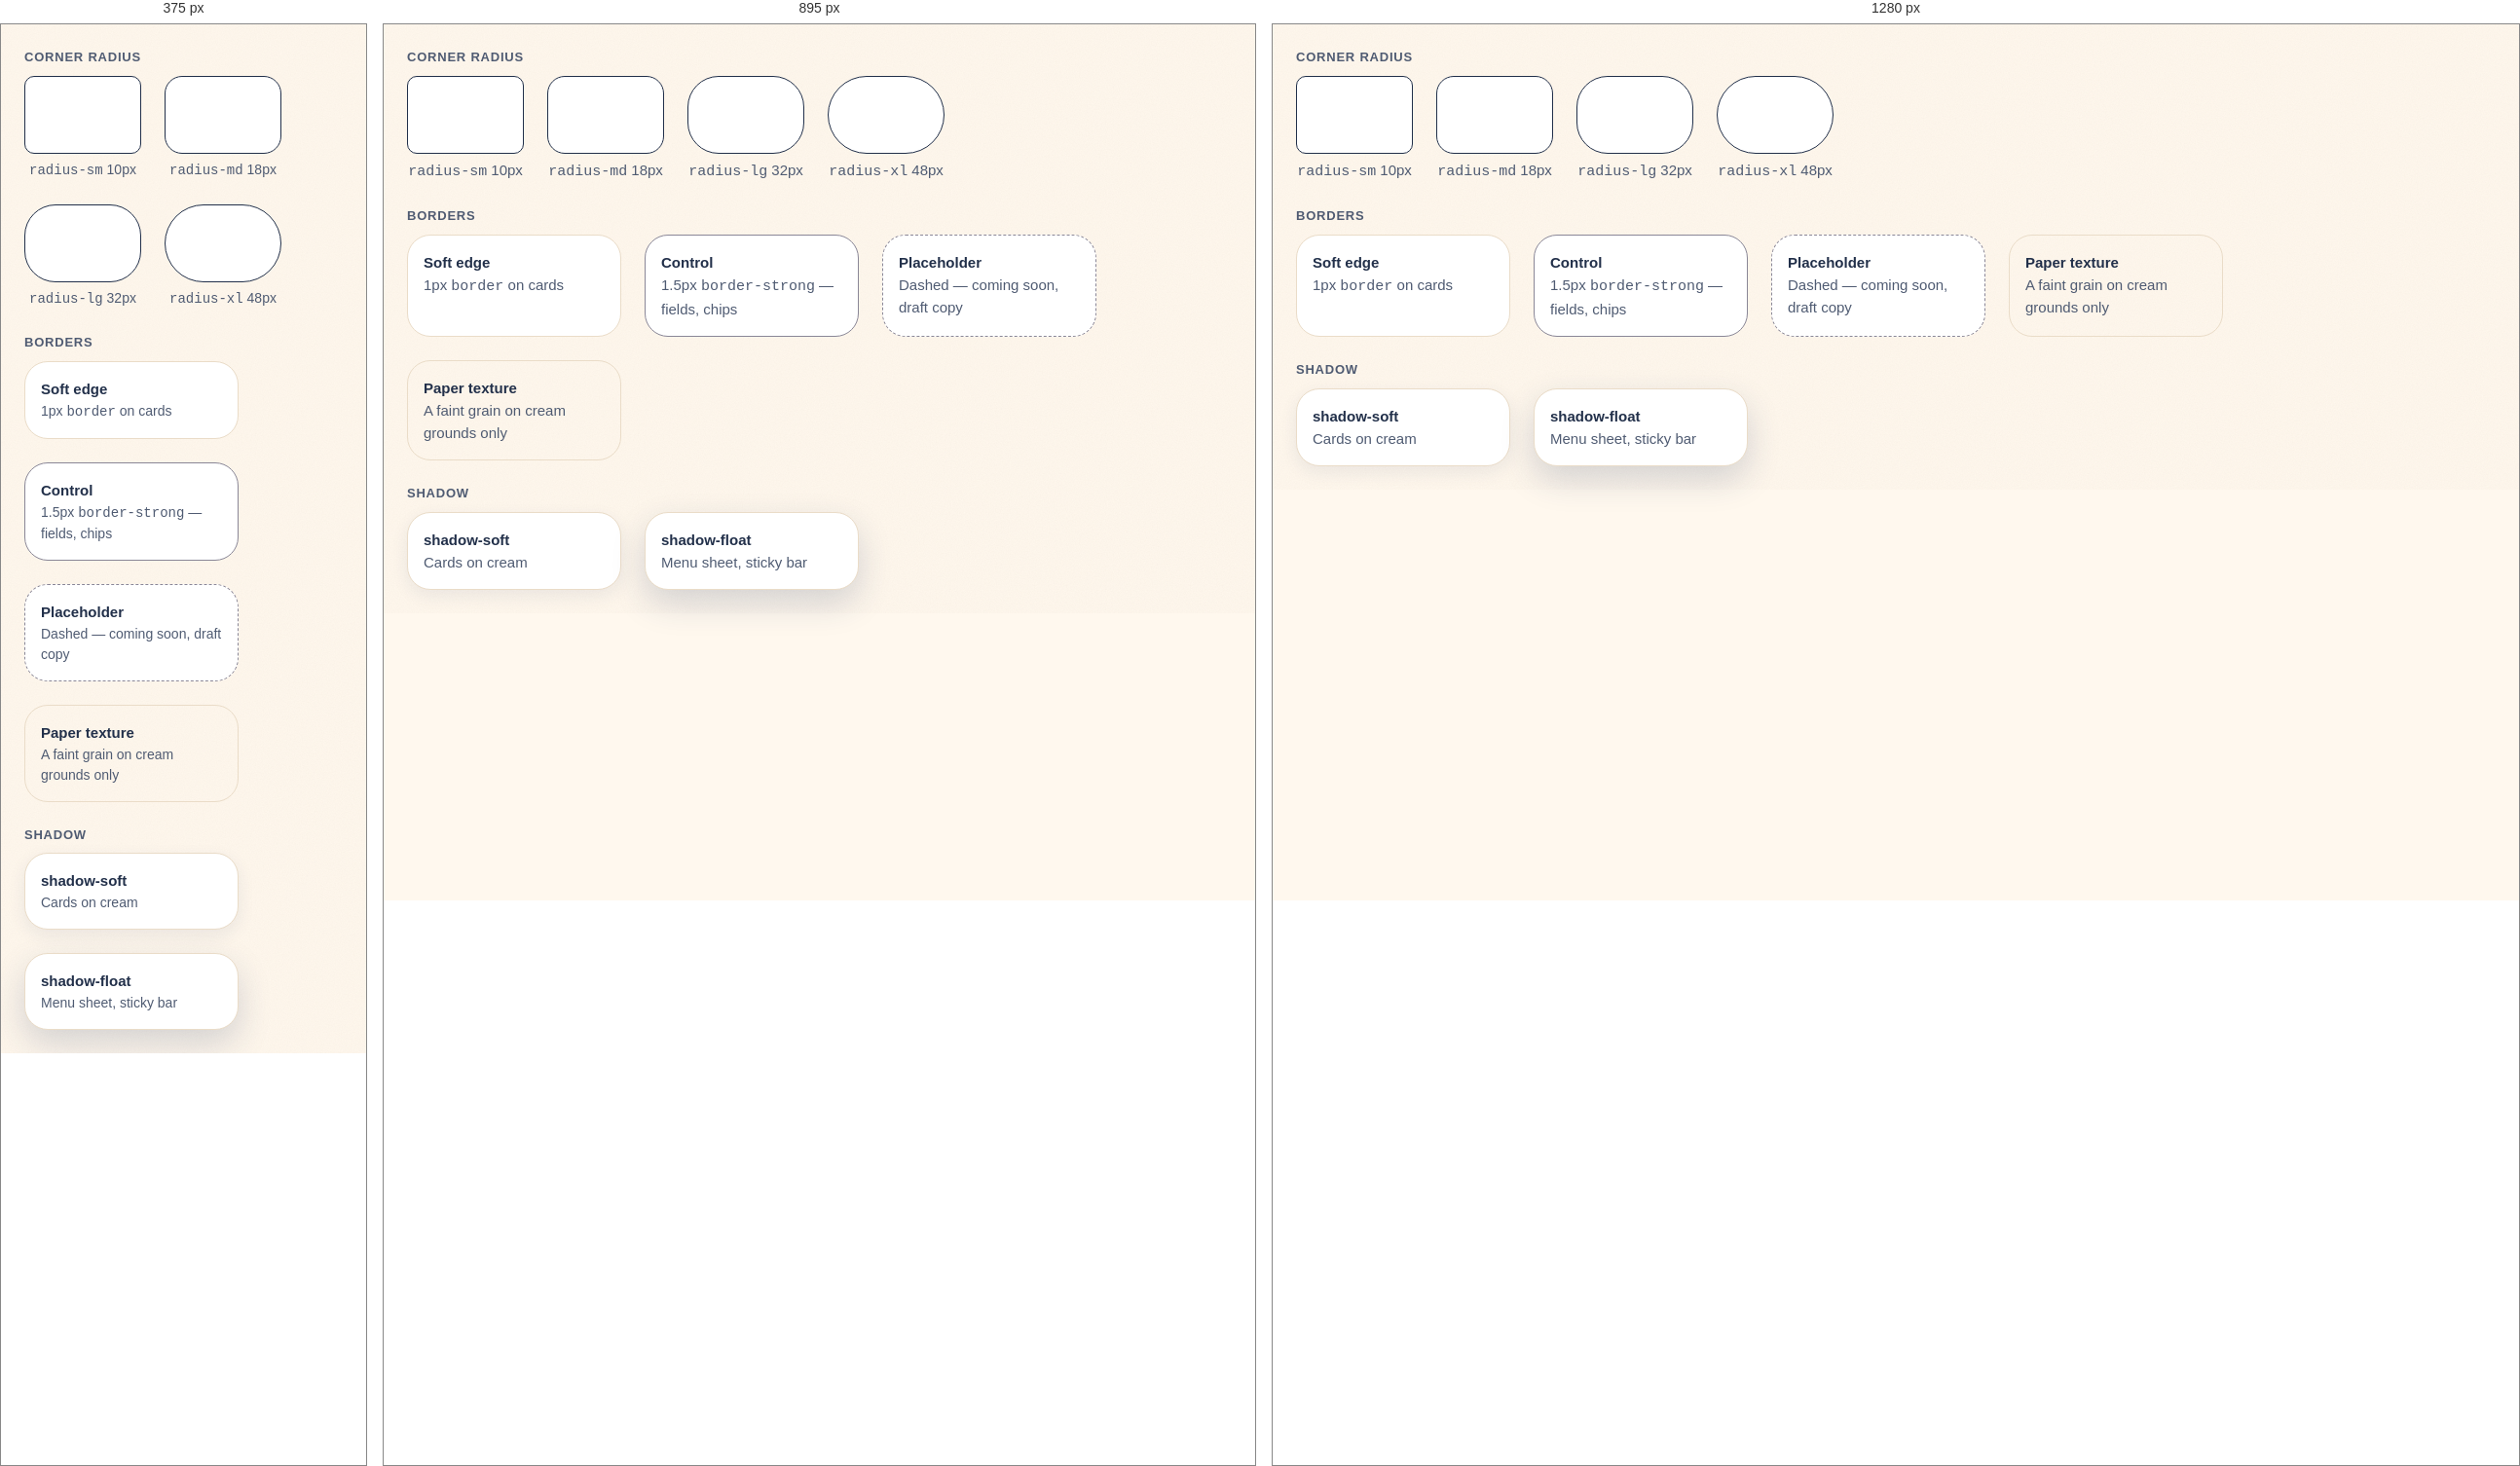
Rendered at 375 px, 895 px and 1280 px, left to right.

<!-- file: preview.html -->
<!-- @dsCard group="4 · Shape" height=620 page -->
<!doctype html>
<html data-theme="light" lang="en">
<head><meta charset="utf-8"><meta name="viewport" content="width=device-width, initial-scale=1"><title>Shape</title>
<link rel="preconnect" href="https://fonts.googleapis.com"><link rel="preconnect" href="https://fonts.gstatic.com" crossorigin><link href="https://fonts.googleapis.com/css2?family=Quicksand:wght@500;600;700&family=Chiron+GoRound+TC:wght@400;500;700&display=swap" rel="stylesheet">
<style>html,body{margin:0;background:var(--background)}</style>
<link rel="stylesheet" href="../../tokens.local.css"><link rel="stylesheet" href="../../project/components/bundle.css"></head>
<body>
<div class="ui-page"><div class="ui-spec"><p class="ui-spec-label">Corner radius</p><div class="ui-row-wrap"><div style="text-align:center"><div class="ui-radbox" style="border-radius:var(--radius-sm)"></div><p class="ui-small" style="margin-top:6px"><code>radius-sm</code> 10px</p></div><div style="text-align:center"><div class="ui-radbox" style="border-radius:var(--radius-md)"></div><p class="ui-small" style="margin-top:6px"><code>radius-md</code> 18px</p></div><div style="text-align:center"><div class="ui-radbox" style="border-radius:var(--radius-lg)"></div><p class="ui-small" style="margin-top:6px"><code>radius-lg</code> 32px</p></div><div style="text-align:center"><div class="ui-radbox" style="border-radius:var(--radius-xl)"></div><p class="ui-small" style="margin-top:6px"><code>radius-xl</code> 48px</p></div></div><div style="height:24px"></div><p class="ui-spec-label">Borders</p><div class="ui-row-wrap"><div class="ui-fam" style="width:220px;border-radius:24px"><b>Soft edge</b><p class="ui-small">1px <code>border</code> on cards</p></div><div class="ui-fam" style="width:220px;border:1.5px solid var(--border-strong);border-radius:24px"><b>Control</b><p class="ui-small">1.5px <code>border-strong</code> — fields, chips</p></div><div class="ui-fam" style="width:220px;border:1px dashed var(--border-strong);border-radius:24px"><b>Placeholder</b><p class="ui-small">Dashed — coming soon, draft copy</p></div><div class="ui-fam c-paperdemo" style="width:220px;border-radius:24px"><b>Paper texture</b><p class="ui-small">A faint grain on cream grounds only</p></div></div><div style="height:24px"></div><p class="ui-spec-label">Shadow</p><div class="ui-row-wrap"><div class="ui-fam" style="width:220px;box-shadow:var(--shadow-soft);border-radius:24px"><b>shadow-soft</b><p class="ui-small">Cards on cream</p></div><div class="ui-fam" style="width:220px;box-shadow:var(--shadow-float);border-radius:24px"><b>shadow-float</b><p class="ui-small">Menu sheet, sticky bar</p></div></div></div></div>

</body>
</html>


/* @media block from bundle.css */
@media (max-width:767px){
  .ui-display{font-size:40px;line-height:1.12}.ui-h1{font-size:32px}.ui-h2{font-size:26px}.ui-h3{font-size:20px}
  .ui-page,.ui-body{font-size:17px}.ui-small{font-size:14px}.ui-lead{font-size:18px}
  :lang(zh) .ui-display{font-size:36px;line-height:1.35}:lang(zh) .ui-h1{font-size:30px}:lang(zh) .ui-h2{font-size:24px}:lang(zh) .ui-h3{font-size:20px}
  :lang(zh) .ui-small{font-size:15px}
}

/* @media block from bundle.css */
@media (max-width:767px){.ui-wrap{padding:0 var(--gutter-mobile)}.ui-section{padding:var(--space-8) 0}.ui-grid{grid-template-columns:repeat(4,1fr);gap:var(--space-2)}.ui-span-5,.ui-span-6,.ui-at-7,.ui-at-8{grid-column:1 / -1}}

/* @media block from bundle.css */
@media (max-width:1023px){
  .ui-nav,.ui-header-tools>a.ui-btn{display:none}
  .ui-header-in{min-height:64px}.ui-header-tools{margin-left:auto}.ui-menu-btn{display:inline-flex}
  .ui-utility-in{justify-content:flex-start}.ui-brand{font-size:19px}
}

/* @media block from bundle.css */
@media (max-width:1023px){.ui-hero-grid{grid-template-columns:1fr;gap:var(--space-4)}.ui-hero{padding:var(--space-6) 0}}

/* @media block from bundle.css */
@media (max-width:767px){.ui-hero .ui-btn-row .ui-btn{flex:1 1 100%}}

/* @media block from bundle.css */
@media (max-width:767px){.ui-how-head{flex-direction:column;align-items:stretch;margin-bottom:var(--space-4)}.ui-steps{grid-template-columns:1fr;gap:var(--space-2)}.ui-step{padding:var(--space-3);flex-direction:row;align-items:center;gap:var(--space-2)}}

/* @media block from bundle.css */
@media (max-width:767px){.ui-doctor{grid-template-columns:1fr;gap:var(--space-3)}}

/* @media block from bundle.css */
@media (max-width:767px){.ui-faq summary{padding:var(--space-2);font-size:18px}.ui-answer{padding:var(--space-2) var(--space-2) var(--space-3)}}

/* @media block from bundle.css */
@media (max-width:767px){.ui-band{grid-template-columns:1fr;padding:var(--space-3)}.ui-band .ui-btn{width:100%}}

/* @media block from bundle.css */
@media (max-width:767px){.ui-locs{grid-template-columns:1fr;gap:var(--space-2)}.ui-loc-body{padding:var(--space-3)}.ui-loc .ui-btn{flex:1}}

/* @media block from bundle.css */
@media (max-width:767px){.ui-contact{display:grid;grid-template-columns:1fr 1fr}.ui-contact li:first-child{grid-column:1/-1}.ui-contact a{width:100%}}

/* @media block from bundle.css */
@media (max-width:767px){.ui-footer-grid{grid-template-columns:1fr;gap:var(--space-3)}.ui-footer{padding-bottom:120px}}

/* @media block from bundle.css */
@media (max-width:767px){
  .ui-stickybar{display:grid;grid-template-columns:minmax(0,1.35fr) minmax(0,1fr);gap:var(--space-1);position:sticky;bottom:12px;margin:0 12px;padding:8px;background:var(--surface);border:var(--border-hairline) solid var(--border);border-radius:calc(var(--radius-md) + 8px);box-shadow:var(--shadow-float);z-index:5}
  .ui-stickybar .ui-btn{min-height:48px;padding:0 8px;font-size:15px;gap:6px}
}

/* @media block from bundle.css */
@media (max-width:767px){.ui-voice,.ui-dodont{grid-template-columns:1fr}}

/* @media block from bundle.css */
@media (max-width:767px){.ui-how-head{grid-template-columns:1fr}.c-how-art{max-width:320px}.c-stepico{display:none}.c-stepnum{flex:none;width:44px;height:44px;font-size:20px}}

/* @media block from bundle.css */
@media (max-width:1023px){.ui-band{grid-template-columns:1fr}.c-band-art{max-width:280px}}

/* @media block from bundle.css */
@media (max-width:767px){.c-scenes,.c-img-grid{grid-template-columns:1fr}}